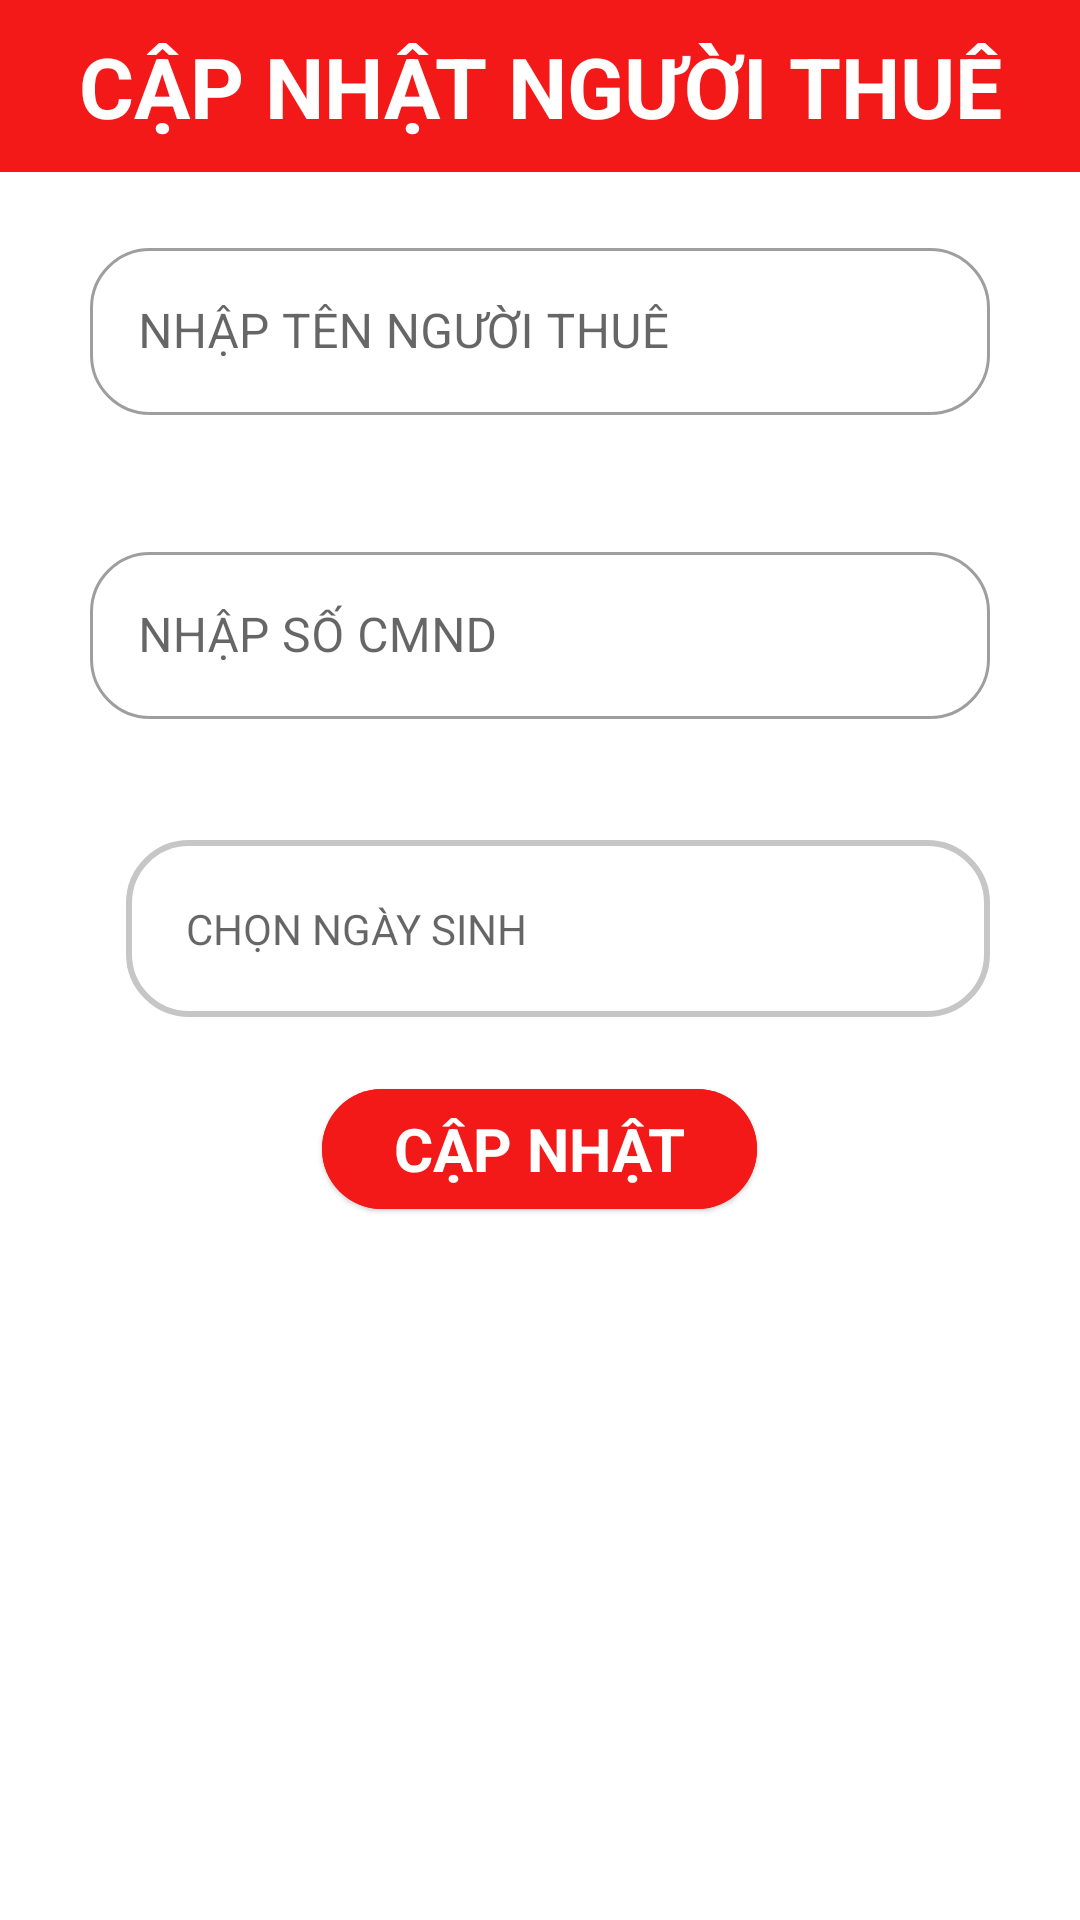

This screen was rendered from an Android layout file. Write that file and the resources it references.
<!-- AndroidManifest.xml: application theme Theme.Group7_ApartmentManagement_Final -->
<!-- res/layout/update_tenant.xml -->
<?xml version="1.0" encoding="utf-8"?>
<LinearLayout xmlns:android="http://schemas.android.com/apk/res/android"
    xmlns:app="http://schemas.android.com/apk/res-auto"
    android:orientation="vertical"
    android:layout_width="match_parent"
    android:layout_height="wrap_content">
    <TextView
        android:layout_width="match_parent"
        android:layout_height="wrap_content"
        android:text="CẬP NHẬT NGƯỜI THUÊ"
        android:textStyle="bold"
        android:textSize="28dp"
        android:textColor="@color/white"
        android:layout_gravity="center"
        android:background="#F31919"
        android:padding="10dp"
        android:gravity="center"/>
    <com.google.android.material.textfield.TextInputLayout
        android:layout_width="match_parent"
        android:layout_height="wrap_content"
        android:id="@+id/input_tenant_name_Update"
        style="@style/Widget.MaterialComponents.TextInputLayout.OutlinedBox"
        android:layout_marginHorizontal="30dp"
        android:layout_marginTop="20dp"
        android:hint="NHẬP TÊN NGƯỜI THUÊ"
        app:boxCornerRadiusBottomEnd="20dp"
        app:boxCornerRadiusBottomStart="20dp"
        app:boxCornerRadiusTopStart="20dp"
        app:boxCornerRadiusTopEnd="20dp"
        app:errorEnabled="true">
        <com.google.android.material.textfield.TextInputEditText
            android:layout_width="match_parent"
            android:layout_height="wrap_content"
            android:inputType="text"/>
    </com.google.android.material.textfield.TextInputLayout>
    <com.google.android.material.textfield.TextInputLayout
        android:layout_width="match_parent"
        android:layout_height="wrap_content"
        android:id="@+id/input_tenant_identity_Update"
        style="@style/Widget.MaterialComponents.TextInputLayout.OutlinedBox"
        android:layout_marginHorizontal="30dp"
        android:layout_marginTop="20dp"
        android:hint="NHẬP SỐ CMND"
        app:boxCornerRadiusBottomEnd="20dp"
        app:boxCornerRadiusBottomStart="20dp"
        app:boxCornerRadiusTopStart="20dp"
        app:boxCornerRadiusTopEnd="20dp"
        app:errorEnabled="true">
        <com.google.android.material.textfield.TextInputEditText
            android:layout_width="match_parent"
            android:layout_height="wrap_content"
            android:inputType="text"/>
    </com.google.android.material.textfield.TextInputLayout>
    <LinearLayout
        android:layout_width="match_parent"
        android:layout_height="wrap_content"
        android:layout_marginHorizontal="30dp"
        android:layout_marginTop="20dp"
        android:orientation="horizontal">
        <ImageView
            android:layout_width="wrap_content"
            android:layout_height="wrap_content"
            android:layout_marginRight="12dp"
            android:id="@+id/img_select_dobUPDATE"
            android:layout_marginTop="5dp"
            android:src="@drawable/calendar"
            />
        <com.google.android.material.textview.MaterialTextView
            android:id="@+id/tv_select_dobUPDATE"
            android:layout_height="wrap_content"

            android:layout_width="match_parent"
            android:hint="CHỌN NGÀY SINH"

            android:background="@drawable/background_tv"/>
    </LinearLayout>
    <com.google.android.material.button.MaterialButton
        android:layout_width="wrap_content"
        android:layout_height="wrap_content"
        android:layout_gravity="center"
        android:id="@+id/btn_Update_Tenant"
        style="@style/Widget.Material3.Button.ElevatedButton"
        android:backgroundTint="#F31919"
        android:text="CẬP NHẬT"
        android:textStyle="bold"
        android:textSize="20dp"
        android:layout_margin="20dp"
        android:textColor="@color/white"/>
</LinearLayout>
<!-- resources referenced by this layout -->
<resources>
  <color name="white">#FFFFFFFF</color>
  <!-- drawable background_tv (drawable) -->
  <?xml version="1.0" encoding="utf-8"?>
  <shape xmlns:android="http://schemas.android.com/apk/res/android">
      <stroke android:color="#C6C6C6"
          android:width="2dp"/>
      <padding android:bottom="20dp"
          android:top="20dp"
          android:left="20dp"
          android:right="20dp"/>
      <corners android:radius="20dp"/>
      <solid android:color="@color/white"/>
  </shape>
  <style name="Theme.Group7_ApartmentManagement_Final" parent="Theme.MaterialComponents.DayNight.NoActionBar">
          
          <item name="colorPrimary">@color/purple_500</item>
          <item name="colorPrimaryVariant">@color/purple_700</item>
          <item name="colorOnPrimary">@color/white</item>
          
          <item name="colorSecondary">@color/teal_200</item>
          <item name="colorSecondaryVariant">@color/teal_700</item>
          <item name="colorOnSecondary">@color/black</item>
          
          <item name="android:statusBarColor" tools:targetApi="l">?attr/colorPrimaryVariant</item>
          
      </style>
  <color name="purple_500">#FF6200EE</color>
  <color name="purple_700">#FF3700B3</color>
  <color name="teal_200">#FF03DAC5</color>
  <color name="teal_700">#FF018786</color>
  <color name="black">#FF000000</color>
</resources>
